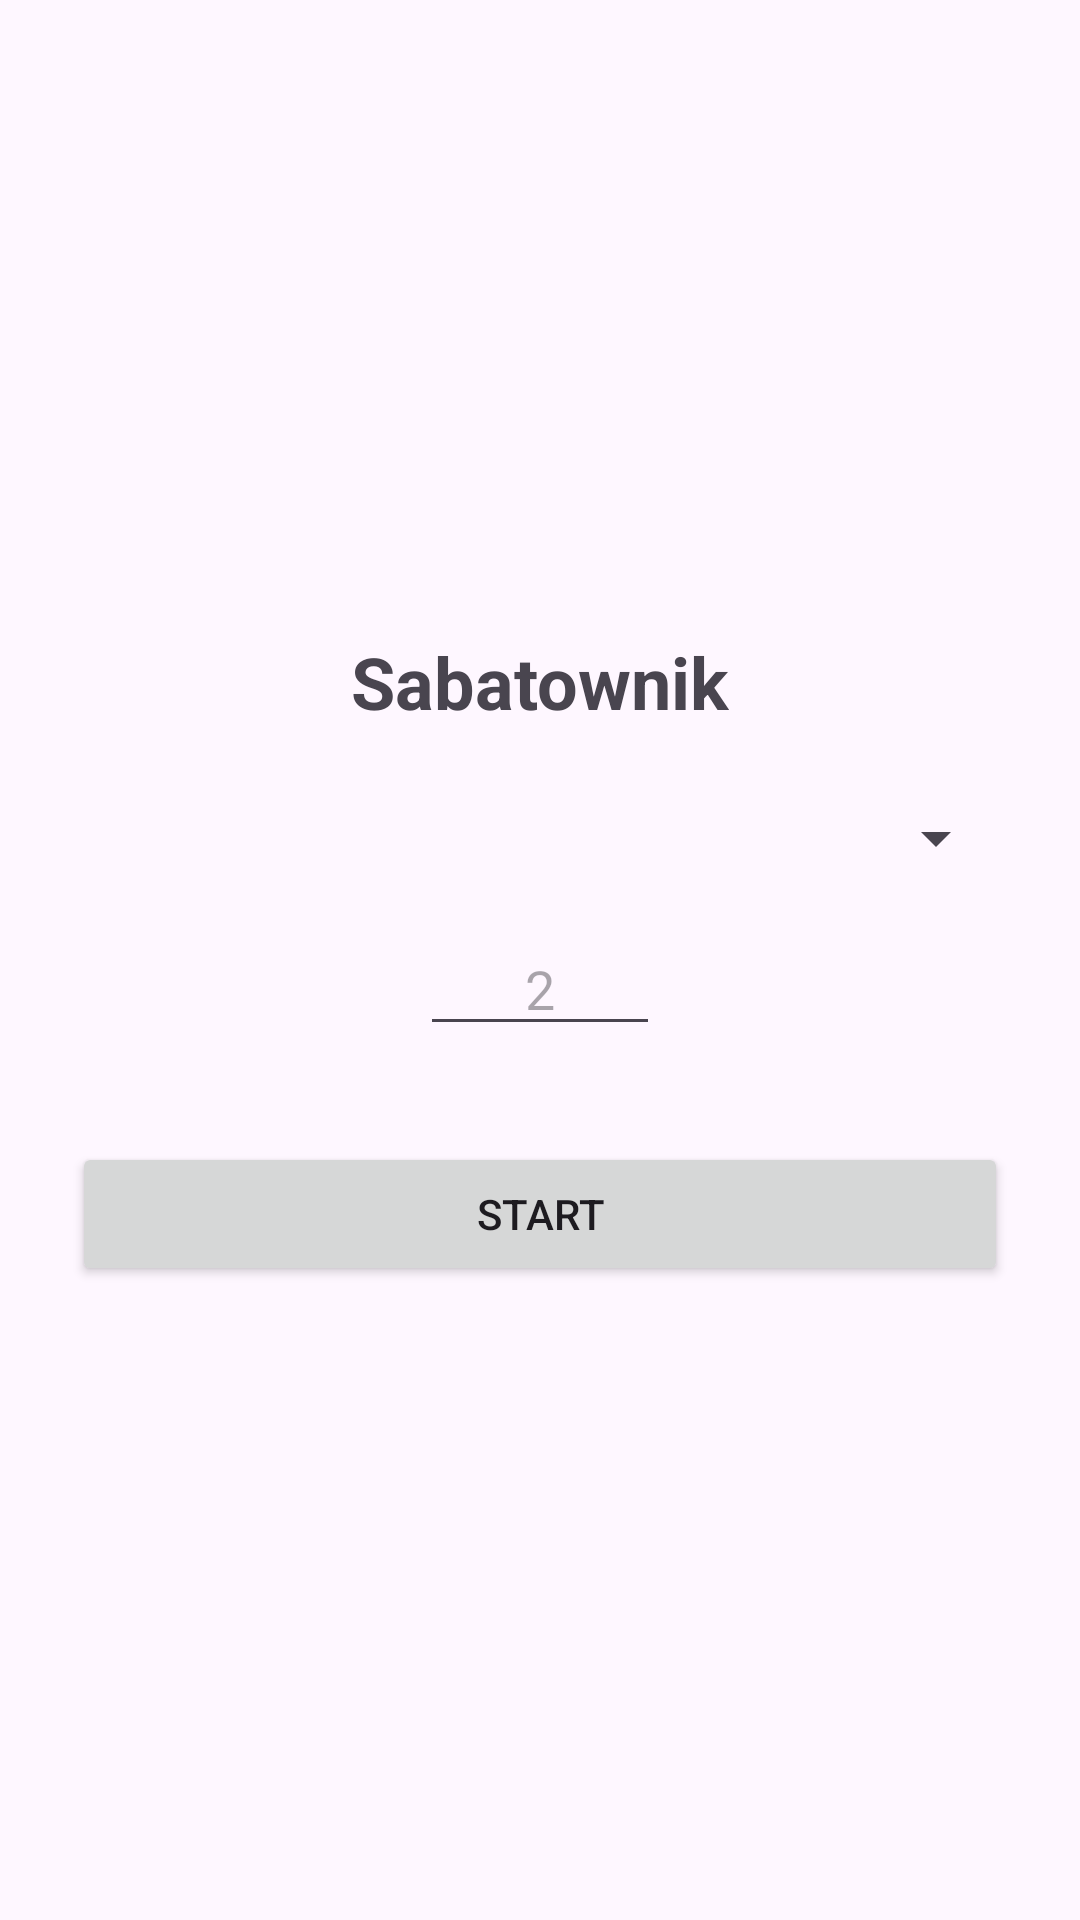

The Android layout XML behind this screen, and the referenced resources:
<!-- AndroidManifest.xml: application theme Theme.Sabatownik -->
<!-- res/layout/activity_main.xml -->
<?xml version="1.0" encoding="utf-8"?>
<LinearLayout
    xmlns:android="http://schemas.android.com/apk/res/android"
    android:orientation="vertical"
    android:padding="24dp"
    android:gravity="center"
    android:layout_width="match_parent"
    android:layout_height="match_parent">

    <TextView
        android:text="Sabatownik"
        android:textSize="24sp"
        android:textStyle="bold"
        android:layout_marginBottom="24dp"
        android:layout_width="wrap_content"
        android:layout_height="wrap_content"/>

    <Spinner
        android:id="@+id/baseSpinner"
        android:layout_width="match_parent"
        android:layout_height="wrap_content"
        android:layout_marginBottom="16dp"/>


    <EditText
        android:id="@+id/repeatLimitInput"
        android:layout_width="80dp"
        android:layout_height="wrap_content"
        android:gravity="center"
        android:inputType="number"
        android:hint="2"
        android:layout_marginBottom="16dp"/>

    <Button
        android:id="@+id/startButton"
        android:text="Start"
        android:layout_marginTop="16dp"
        android:layout_width="match_parent"
        android:layout_height="wrap_content"/>
</LinearLayout>
<!-- resources referenced by this layout -->
<resources>
  <style name="Theme.Sabatownik" parent="Base.Theme.Sabatownik" />
  <style name="Base.Theme.Sabatownik" parent="Theme.Material3.DayNight.NoActionBar">
          
          
      </style>
</resources>
